Photos from the image-classification dataset "banana_dataset" in the GitHub repository Neilbhutada7/Crop_Spoilage_router. Its 6 classes are: honey banana, nendran banana, neypoovan banana, pome banana, red banana, silk banana.

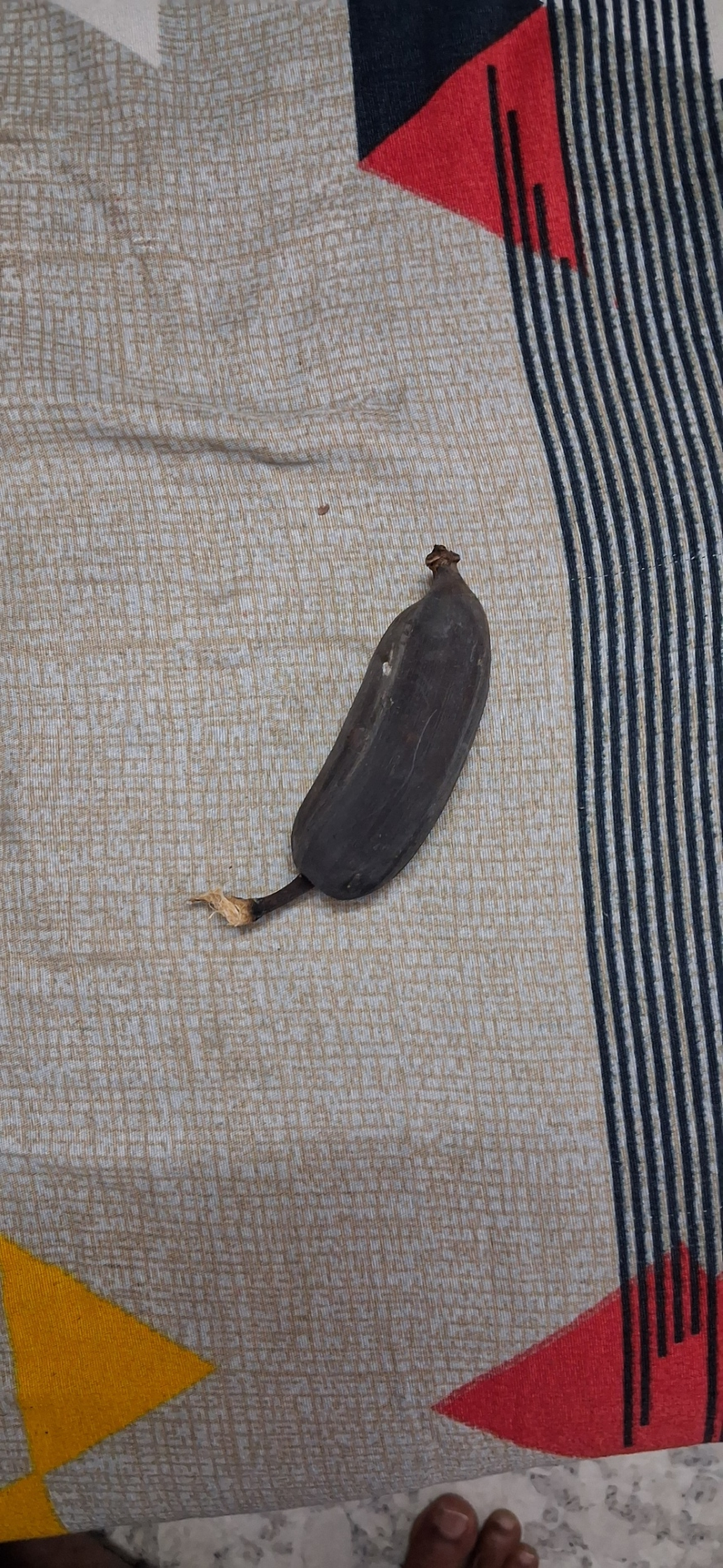
Label: honey banana

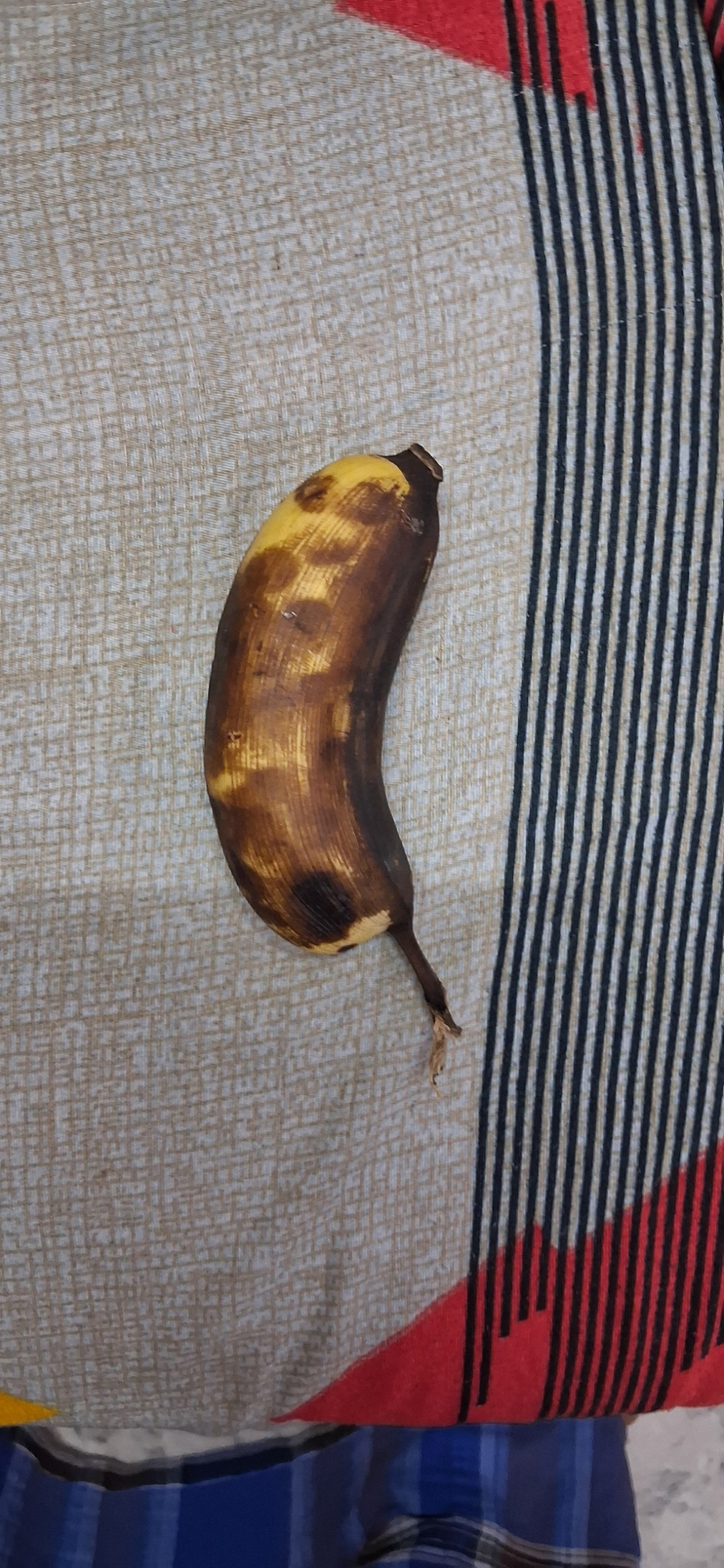
Label: silk banana

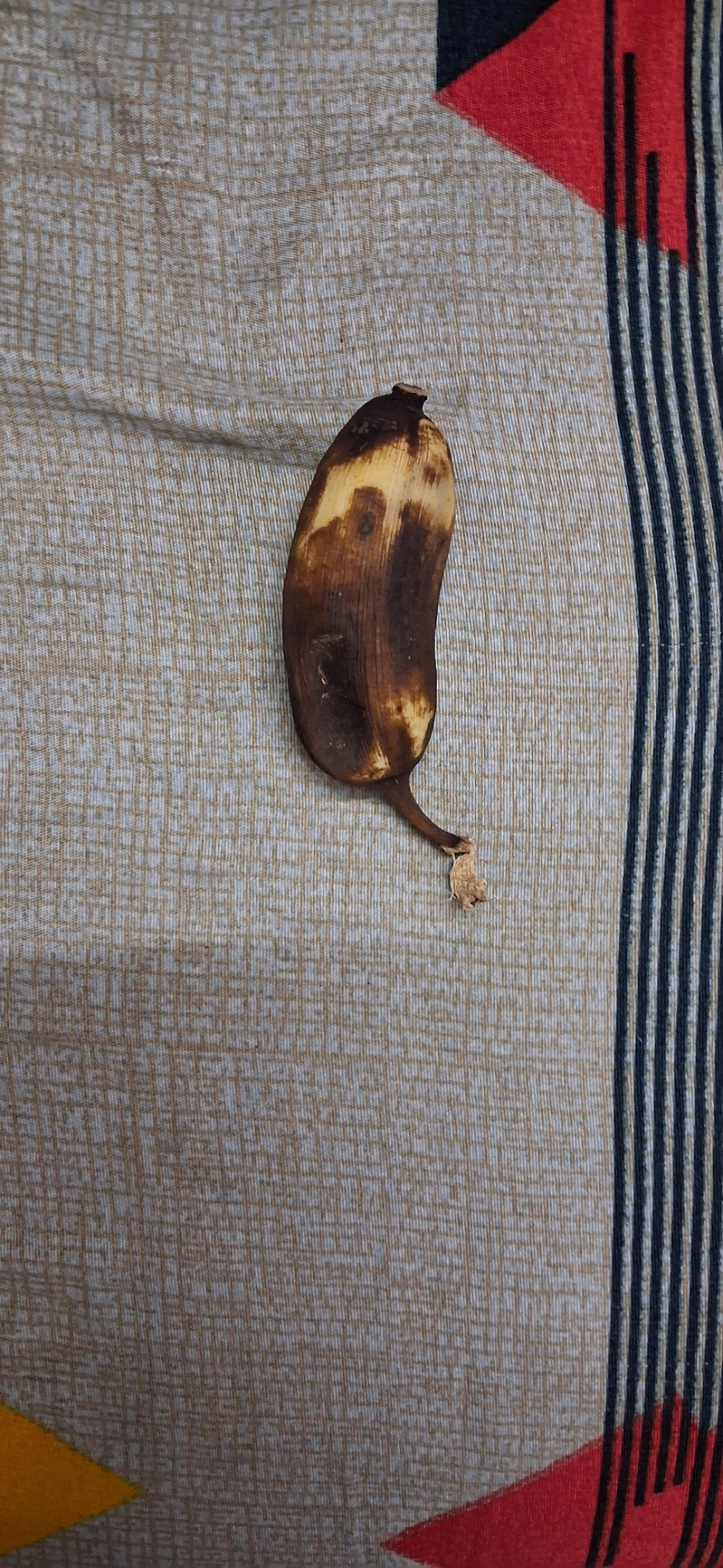
Label: neypoovan banana

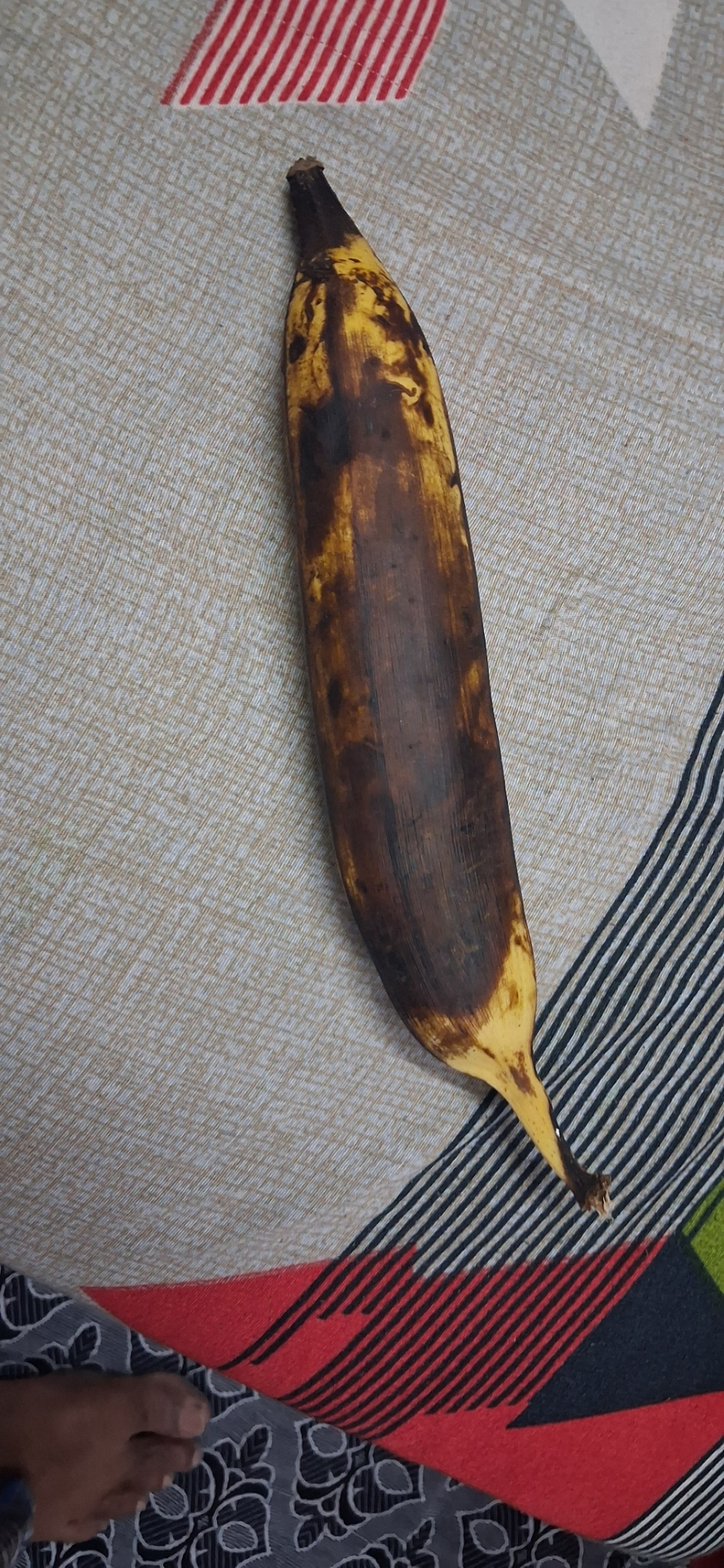
Label: nendran banana

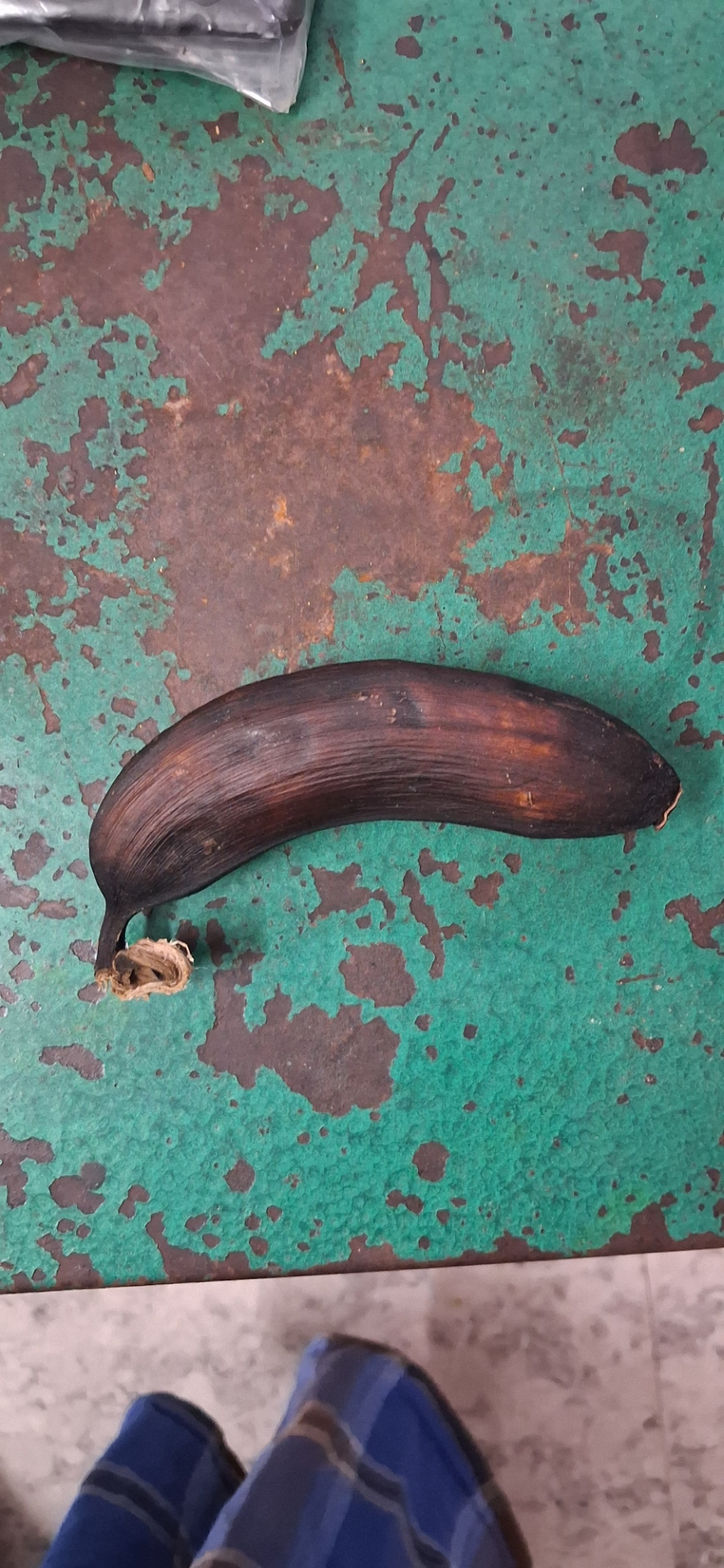
Label: red banana

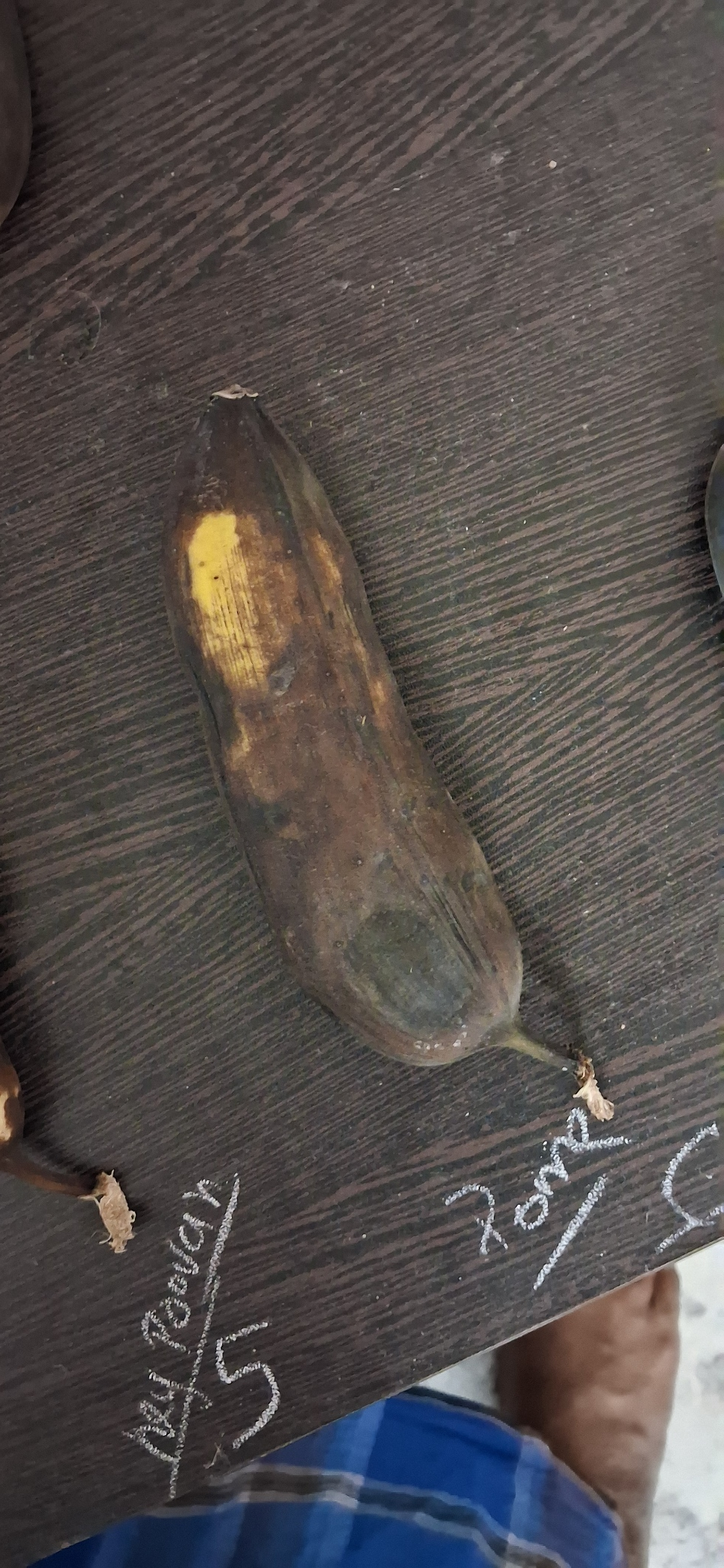
Label: pome banana
